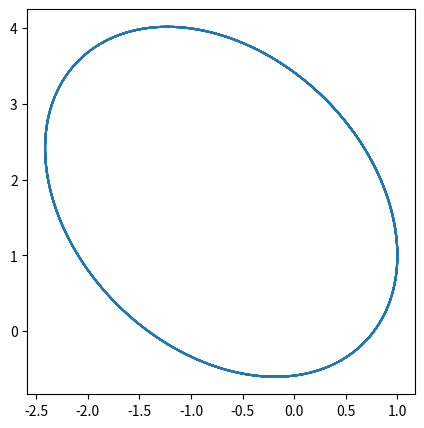

Write the Python code that produced this figure.
import numpy as np
import matplotlib.pyplot as plt

def Ruth(t, q, p, dT, dU, h):
    Q1 = q + 7 * h * dT(p) / 24
    P1 = p - 2 * h * dU(Q1) / 3
    Q1 = Q1 + 0.75 * h * dT(P1)
    P1 = P1 + 2 * h * dU(Q1) / 3
    Q1 = Q1 - h * dT(P1) / 24
    P1 = P1 - h * dU(Q1)
    return [Q1, P1]

def dT(p):
    return p

def dU(q):
    r = np.hypot(q[0],q[1])
    return q / r**3

q0 = np.array([1.0, 1.0])
p0 = np.array([0.0, 1.0])
a = 0.0 # 初期時刻
h = 0.01
N = 10000
b = a + N * h

Q,P = [q0], [p0]
q,p = q0, p0
for n in range(1,N+1):
    t = a + n * h
    q,p = Ruth(t, q, p, dT, dU, h)
    Q.append(q)
    P.append(p)

QQ = np.array(Q)
PP = np.array(P)
fig = plt.figure(figsize=(5,5))
plt.plot(QQ[:,0], QQ[:,1], '-')
plt.show()
